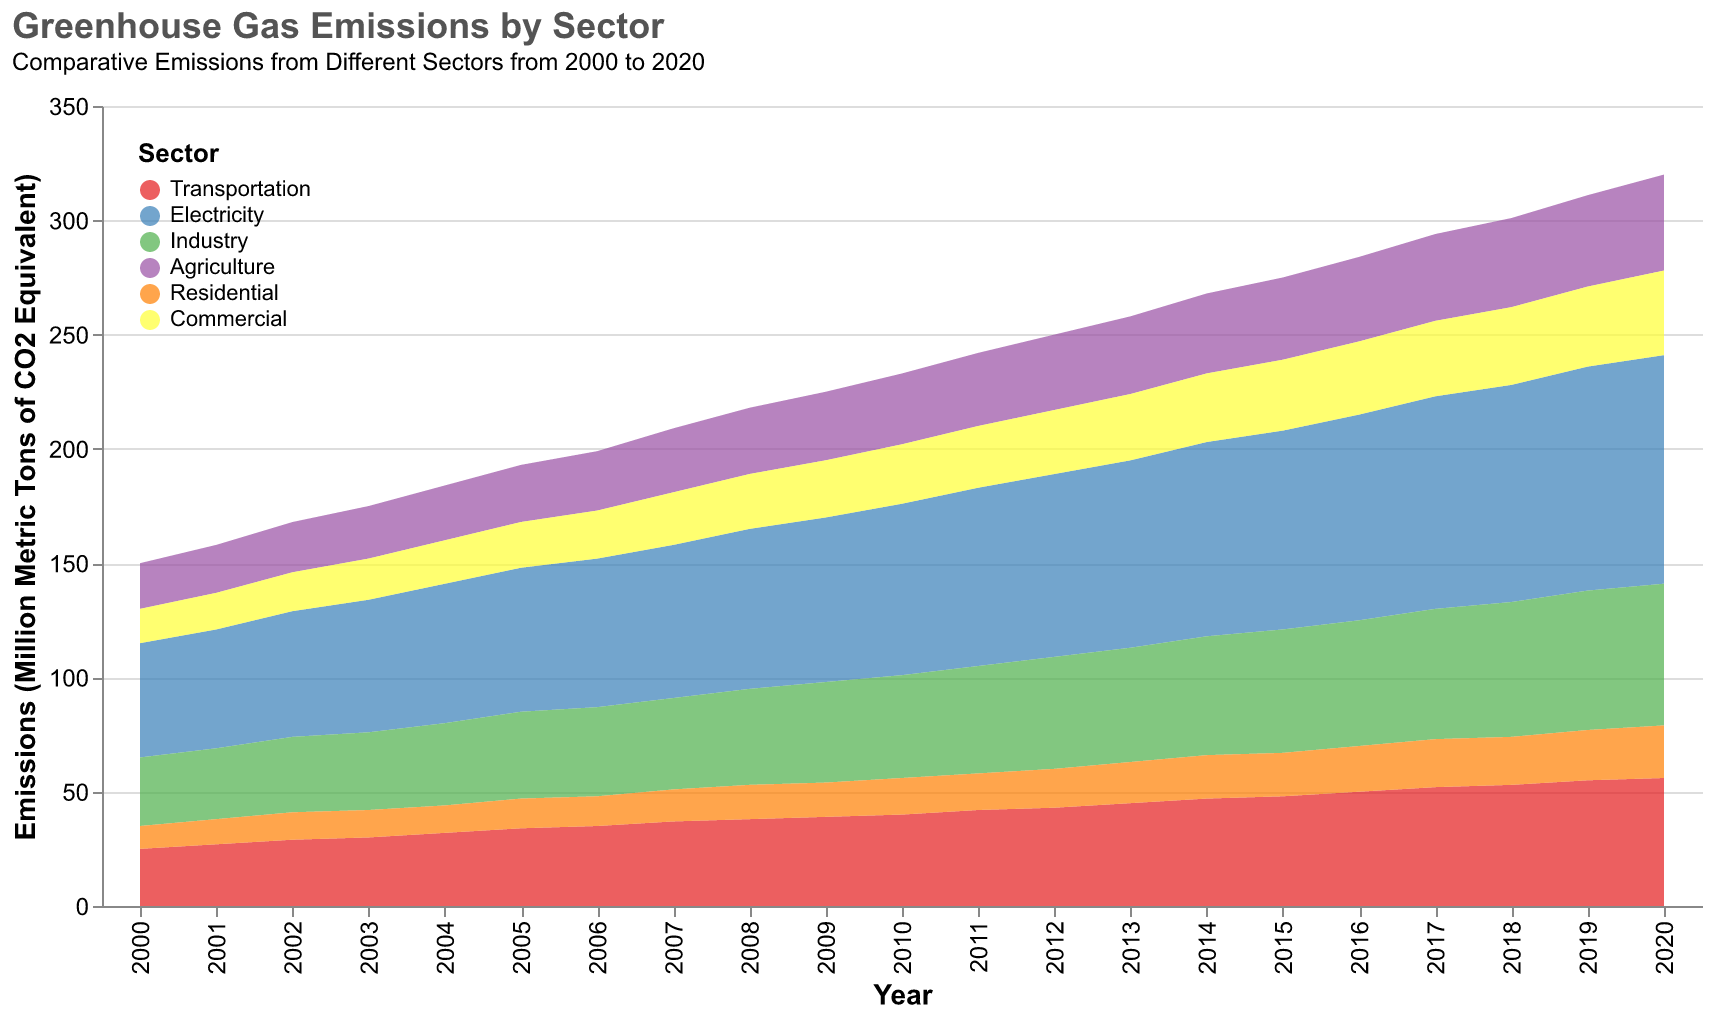

The file beside this chart, header and first rows:
Year, Transportation, Electricity, Industry, Agriculture, Residential, Commercial
2000, 25, 50, 30, 20, 10, 15
2001, 27, 52, 31, 21, 11, 16
2002, 29, 55, 33, 22, 12, 17
2003, 30, 58, 34, 23, 12, 18
2004, 32, 61, 36, 24, 12, 19
2005, 34, 63, 38, 25, 13, 20
2006, 35, 65, 39, 26, 13, 21
2007, 37, 67, 40, 28, 14, 23
2008, 38, 70, 42, 29, 15, 24
2009, 39, 72, 44, 30, 15, 25
2010, 40, 75, 45, 31, 16, 26
2011, 42, 78, 47, 32, 16, 27
2012, 43, 80, 49, 33, 17, 28
2013, 45, 82, 50, 34, 18, 29
2014, 47, 85, 52, 35, 19, 30
2015, 48, 87, 54, 36, 19, 31
2016, 50, 90, 55, 37, 20, 32
2017, 52, 93, 57, 38, 21, 33
2018, 53, 95, 59, 39, 21, 34
2019, 55, 98, 61, 40, 22, 35
2020, 56, 100, 62, 42, 23, 37
